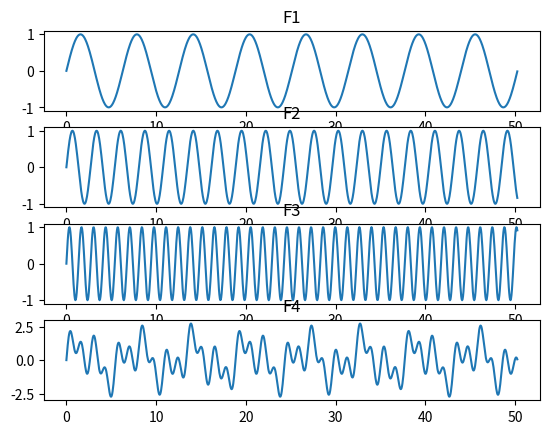

Python code for this plot:
# importing libraries
import matplotlib.animation as animation
import matplotlib.pyplot as plt
import numpy as np
import math

# Initialise the subplot function using number of rows and columns
figure, graph = plt.subplots(4, 1)

# Get the angles from 0 to 2 pie (360 degree) in narray object
X = np.arange(0, 16 * math.pi, 0.05)

Y1 = np.sin(X)
Y2 = np.sin(X * 2.333)
Y3 = np.sin(X * 4.666)
Y4 = Y1 + Y2 + Y3

graph[0].set_title("F1")
line1, = graph[0].plot(X, Y1)

graph[1].set_title("F2")
line2, = graph[1].plot(X, Y2)

graph[2].set_title("F3")
line3, = graph[2].plot(X, Y3)

graph[3].set_title("F4")
line4, = graph[3].plot(X, Y4)

def animate(i):
  Y1 = np.sin(i / 50 + X)
  Y2 = np.sin(i / 50 + X * 2.333)
  Y3 = np.sin(i / 50 + X * 4.666)
  Y4 = Y1 + Y2 + Y3
  line1.set_ydata(Y1)
  line2.set_ydata(Y2)
  line3.set_ydata(Y3)
  line4.set_ydata(Y4)
  return [line1, line2, line3, line4]

ani = animation.FuncAnimation(
  figure, animate, interval=5, blit=True, save_count=50)

# Combine all the operations and display
plt.show()
